3-way image classification set "data" from GitHub (skhabiri/DeepSort_Pytorch_Yolov5); label vocabulary: bird, flat-wing drone, quadcopter.

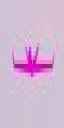
Label: flat-wing drone

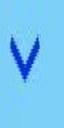
Label: bird

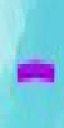
Label: bird

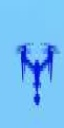
Label: quadcopter

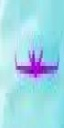
Label: flat-wing drone

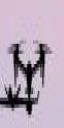
Label: quadcopter
